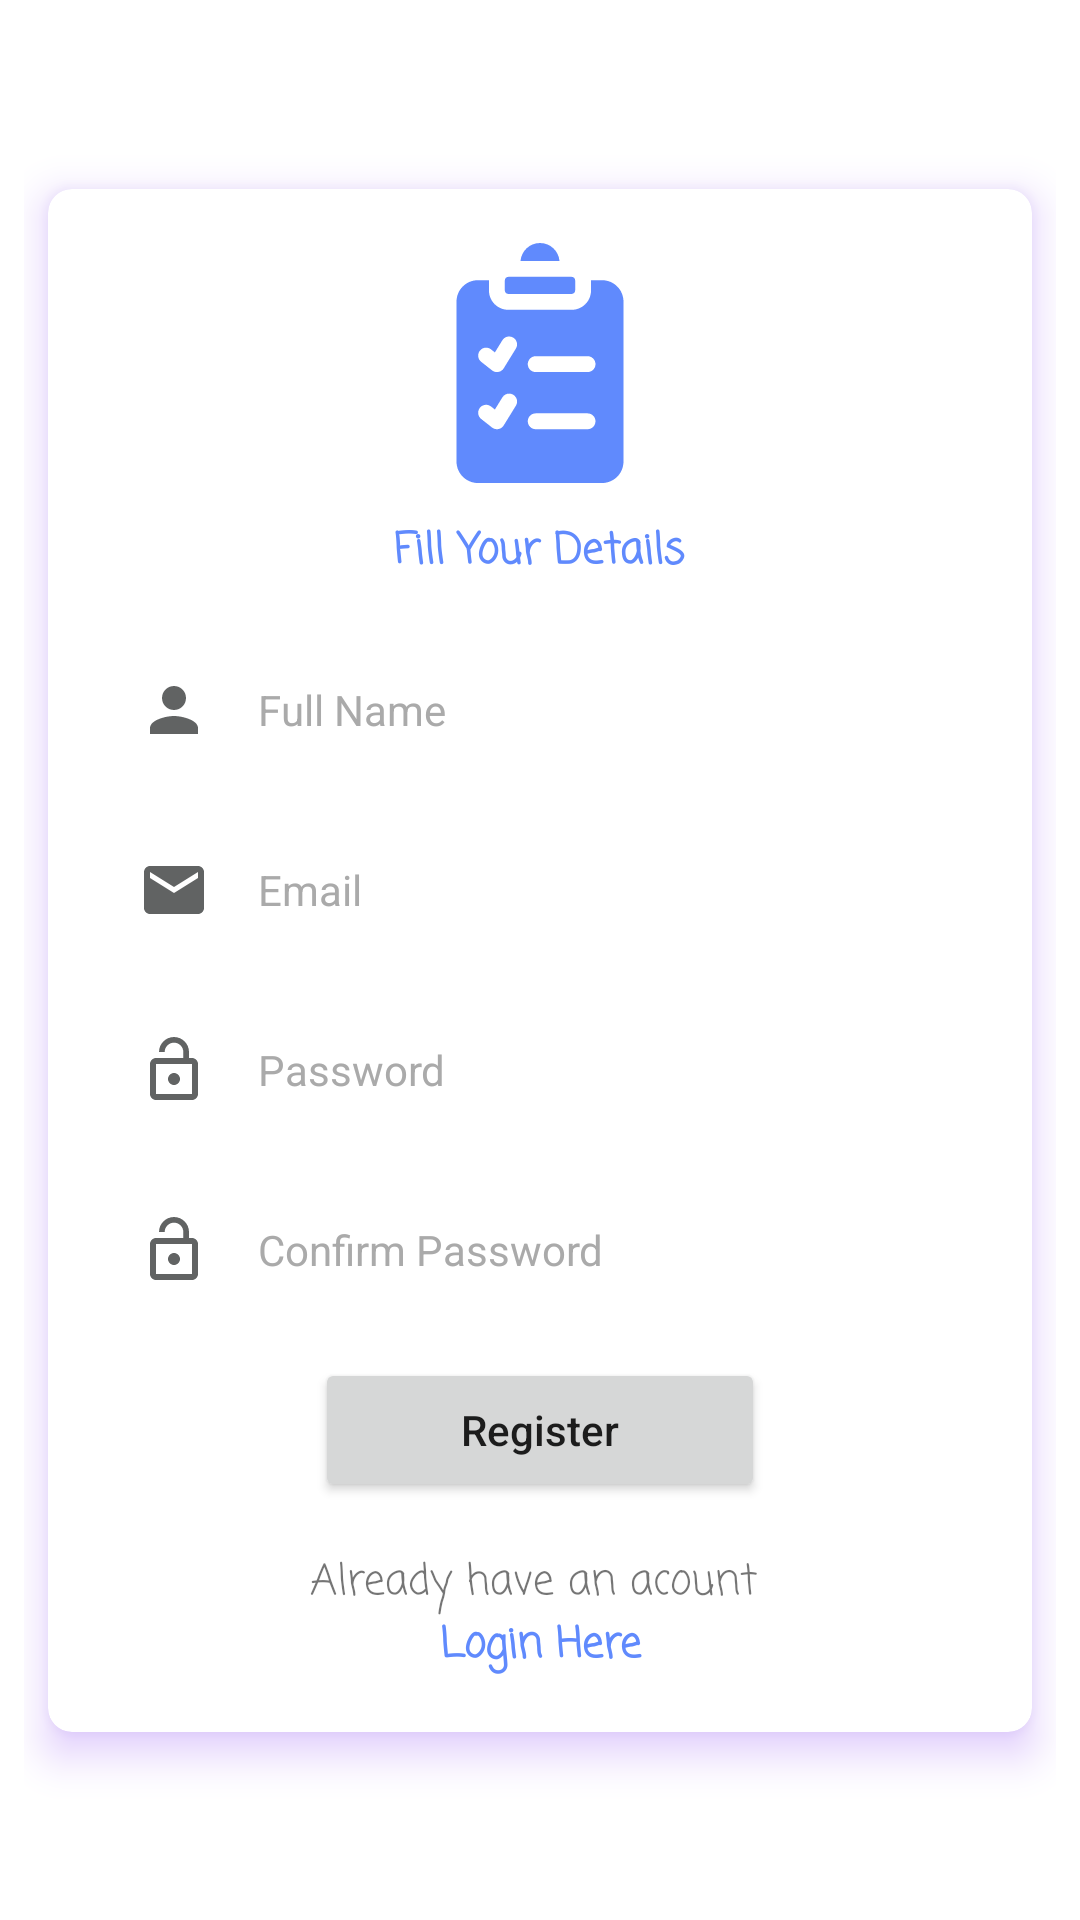

Android layout source for this screen:
<!-- AndroidManifest.xml: application theme Theme.NgoApp -->
<!-- res/layout/fragment_sign_up.xml -->
<?xml version="1.0" encoding="utf-8"?>
<ScrollView xmlns:android="http://schemas.android.com/apk/res/android"
    xmlns:app="http://schemas.android.com/apk/res-auto"
    xmlns:tools="http://schemas.android.com/tools"
    android:layout_width="match_parent"
    android:layout_height="match_parent"
    android:fillViewport="true">

    <androidx.constraintlayout.widget.ConstraintLayout
        android:layout_width="match_parent"
        android:layout_height="wrap_content"
        android:padding="8dp">

        <androidx.cardview.widget.CardView
            android:id="@+id/cardView"
            android:layout_width="0dp"
            android:layout_height="wrap_content"
            android:layout_margin="8dp"
            android:outlineAmbientShadowColor="@color/purple_700"
            android:outlineSpotShadowColor="@color/purple_500"
            app:cardCornerRadius="8dp"
            app:cardElevation="8dp"
            app:layout_constraintBottom_toBottomOf="parent"
            app:layout_constraintEnd_toEndOf="parent"
            app:layout_constraintStart_toStartOf="parent"
            app:layout_constraintTop_toTopOf="parent">

            <LinearLayout
                android:id="@+id/ll_form"
                android:layout_width="match_parent"
                android:layout_height="wrap_content"
                android:orientation="vertical"
                android:padding="18dp">

                <ImageView
                    android:layout_width="wrap_content"
                    android:layout_height="wrap_content"
                    android:layout_gravity="center_horizontal"
                    android:src="@drawable/ic_form" />

                <TextView
                    android:id="@+id/txt_describe"
                    android:layout_width="wrap_content"
                    android:layout_height="wrap_content"
                    android:layout_gravity="center_horizontal"
                    android:layout_marginTop="12dp"
                    android:layout_marginBottom="18dp"
                    android:text="Fill Your Details"
                    android:textAlignment="center"
                    android:textAllCaps="false"
                    android:textColor="#608AFD"
                    android:textStyle="bold"
                    android:typeface="monospace"
                    app:fontFamily="casual" />

                <EditText
                    android:id="@+id/et_full_name"
                    style="@style/EditTextBackground"
                    android:layout_width="match_parent"
                    android:layout_height="wrap_content"
                    android:layout_marginBottom="12dp"
                    android:drawableStart="@drawable/ic_person"
                    android:drawablePadding="16dp"
                    android:hint="Full Name"
                    android:imeOptions="actionNext"
                    android:inputType="text" />

                <EditText
                    android:id="@+id/et_email"
                    style="@style/EditTextBackground"
                    android:layout_width="match_parent"
                    android:layout_height="wrap_content"
                    android:layout_marginBottom="12dp"
                    android:drawableStart="@drawable/ic_email"
                    android:drawablePadding="16dp"
                    android:hint="Email"
                    android:imeOptions="actionNext"
                    android:inputType="textEmailAddress" />


                <EditText
                    android:id="@+id/et_password"
                    style="@style/EditTextBackground"
                    android:layout_width="match_parent"
                    android:layout_height="wrap_content"
                    android:layout_marginBottom="12dp"
                    android:drawableStart="@drawable/ic_lock"
                    android:drawablePadding="16dp"
                    android:hint="Password"
                    android:imeOptions="actionNext"
                    android:inputType="text"
                    android:maxLength="10" />

                <EditText
                    android:id="@+id/et_confirm_password"
                    style="@style/EditTextBackground"
                    android:layout_width="match_parent"
                    android:layout_height="wrap_content"
                    android:layout_marginBottom="12dp"
                    android:drawableStart="@drawable/ic_lock"
                    android:drawablePadding="16dp"
                    android:hint="Confirm Password"
                    android:imeOptions="actionDone"
                    android:inputType="text"
                    android:maxLength="10" />















































                <Button
                    android:id="@+id/btn_register"
                    android:layout_width="150dp"
                    android:layout_height="wrap_content"
                    android:layout_gravity="center_horizontal"
                    android:text="Register"
                    android:textAllCaps="false" />

                <TextView
                    android:id="@+id/txt_login"
                    android:layout_width="wrap_content"
                    android:layout_height="wrap_content"
                    android:layout_gravity="center_horizontal"
                    android:layout_marginTop="16dp"
                    android:background="?attr/selectableItemBackground"
                    android:fontFamily="casual"
                    android:text="@string/already_have_an_acount_nlogin_here"
                    android:textAlignment="center" />
            </LinearLayout>
        </androidx.cardview.widget.CardView>

    </androidx.constraintlayout.widget.ConstraintLayout>

</ScrollView>
<!-- resources referenced by this layout -->
<resources>
  <color name="purple_500">#FF6200EE</color>
  <color name="purple_700">#FF3700B3</color>
  <!-- drawable ic_description (drawable) -->
  <vector android:height="24dp" android:tint="#616363"
      android:viewportHeight="24" android:viewportWidth="24"
      android:width="24dp" xmlns:android="http://schemas.android.com/apk/res/android">
      <path android:fillColor="@android:color/white" android:pathData="M14,2L6,2c-1.1,0 -1.99,0.9 -1.99,2L4,20c0,1.1 0.89,2 1.99,2L18,22c1.1,0 2,-0.9 2,-2L20,8l-6,-6zM16,18L8,18v-2h8v2zM16,14L8,14v-2h8v2zM13,9L13,3.5L18.5,9L13,9z"/>
  </vector>
  <!-- drawable ic_email (drawable) -->
  <vector xmlns:android="http://schemas.android.com/apk/res/android"
      android:width="24dp"
      android:height="24dp"
      android:tint="#616363"
      android:viewportWidth="24"
      android:viewportHeight="24">
      <path
          android:fillColor="@android:color/white"
          android:pathData="M20,4L4,4c-1.1,0 -1.99,0.9 -1.99,2L2,18c0,1.1 0.9,2 2,2h16c1.1,0 2,-0.9 2,-2L22,6c0,-1.1 -0.9,-2 -2,-2zM20,8l-8,5 -8,-5L4,6l8,5 8,-5v2z" />
  </vector>
  <!-- drawable ic_lock (drawable) -->
  <vector android:height="24dp" android:tint="#616363"
      android:viewportHeight="24" android:viewportWidth="24"
      android:width="24dp" xmlns:android="http://schemas.android.com/apk/res/android">
      <path android:fillColor="@android:color/white" android:pathData="M12,17c1.1,0 2,-0.9 2,-2s-0.9,-2 -2,-2 -2,0.9 -2,2 0.9,2 2,2zM18,8h-1L17,6c0,-2.76 -2.24,-5 -5,-5S7,3.24 7,6h1.9c0,-1.71 1.39,-3.1 3.1,-3.1 1.71,0 3.1,1.39 3.1,3.1v2L6,8c-1.1,0 -2,0.9 -2,2v10c0,1.1 0.9,2 2,2h12c1.1,0 2,-0.9 2,-2L20,10c0,-1.1 -0.9,-2 -2,-2zM18,20L6,20L6,10h12v10z"/>
  </vector>
  <!-- drawable ic_person (drawable) -->
  <?xml version="1.0" encoding="utf-8"?>
  <vector android:height="24dp" android:tint="#616363"
      android:viewportHeight="24" android:viewportWidth="24"
      android:width="24dp" xmlns:android="http://schemas.android.com/apk/res/android">
      <path android:fillColor="@android:color/white" android:pathData="M12,12c2.21,0 4,-1.79 4,-4s-1.79,-4 -4,-4 -4,1.79 -4,4 1.79,4 4,4zM12,14c-2.67,0 -8,1.34 -8,4v2h16v-2c0,-2.66 -5.33,-4 -8,-4z"/>
  </vector>
  <string name="already_have_an_acount_nlogin_here">Already have an acount \n<b><font color="#608AFD">Login Here</font></b></string>
  <style name="EditTextBackground" parent="Theme.MaterialComponents.DayNight">
          <item name="android:padding">12dp</item>
          <item name="android:background">@drawable/et_grey_bg</item>
          <item name="android:backgroundTint">#f1f3f4</item>
          <item name="android:textColorHint">@android:color/darker_gray</item>
      </style>
  <style name="Theme.NgoApp" parent="Theme.MaterialComponents.DayNight.NoActionBar">
          
          <item name="colorPrimary">@color/secondary</item>
          <item name="colorPrimaryVariant">@color/secondary</item>
          <item name="colorOnPrimary">@color/white</item>
          
          <item name="colorSecondary">@color/teal_200</item>
          <item name="colorSecondaryVariant">@color/teal_700</item>
          <item name="colorOnSecondary">@color/black</item>
          
          <item name="android:statusBarColor">@color/primary</item>
          
      </style>
  <color name="secondary">@color/blue</color>
  <color name="white">#FFFFFFFF</color>
  <color name="teal_200">#FF03DAC5</color>
  <color name="teal_700">#FF018786</color>
  <color name="black">#FF000000</color>
  <color name="primary">@color/dark</color>
  <color name="blue">#3369ff</color>
  <color name="dark">#181c27</color>
</resources>
